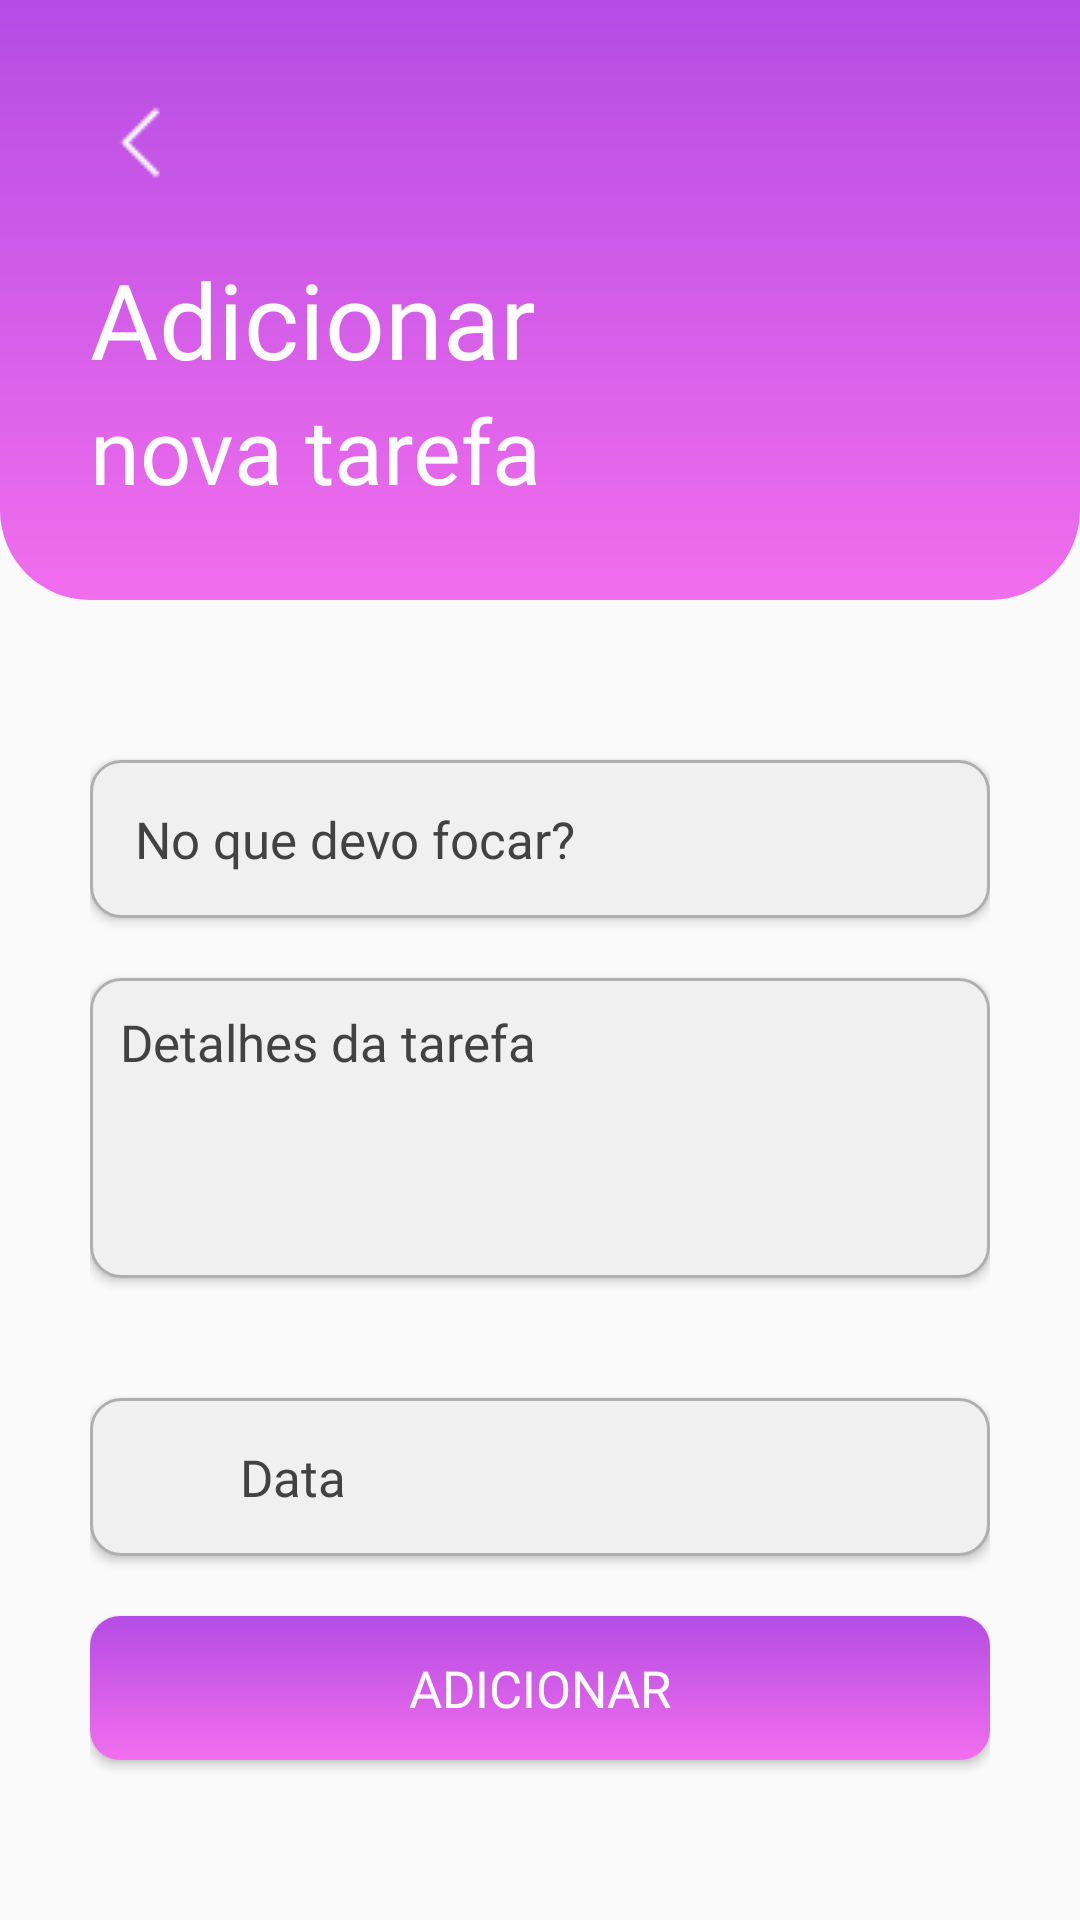

Layout XML and referenced resources for this Android screen:
<!-- AndroidManifest.xml: application theme Theme.MeteFoco -->
<!-- res/layout/activity_add_new_task.xml -->
<?xml version="1.0" encoding="utf-8"?>
<LinearLayout xmlns:android="http://schemas.android.com/apk/res/android"
    xmlns:tools="http://schemas.android.com/tools"
    android:layout_width="match_parent"
    android:layout_height="match_parent"
    android:orientation="vertical"
    android:forceDarkAllowed="false"
    tools:context=".views.AddNewTaskActivity">


    <RelativeLayout
        android:layout_width="match_parent"
        android:layout_height="200dp"
        android:backgroundTint="@color/purplePrimary"
        android:orientation="horizontal">

        <View
            android:layout_width="match_parent"
            android:layout_height="260dp"
            android:background="@drawable/rectanglewithborders" />

        <LinearLayout
            android:id="@+id/linearLayout01"
            android:layout_width="wrap_content"
            android:layout_height="wrap_content"
            android:layout_marginLeft="30dp"
            android:layout_marginTop="20dp"
            android:orientation="horizontal">

            <ImageView
                android:id="@+id/btnMenu"
                android:layout_width="35dp"
                android:layout_height="35dp"
                android:layout_marginTop="10dp"
                android:clickable="true"
                android:focusable="true"
                android:src="@drawable/btnvoltar" />

        </LinearLayout>

        <TextView
            android:id="@+id/textOla"
            android:layout_width="wrap_content"
            android:layout_height="wrap_content"
            android:layout_above="@+id/textUsuario"
            android:layout_marginLeft="30dp"
            android:fontFamily="@font/montserratbold"
            android:text="@string/adicionar"
            android:textColor="@color/white"
            android:textSize="35sp" />

        <TextView
            android:id="@+id/textUsuario"
            android:layout_width="wrap_content"
            android:layout_height="wrap_content"
            android:layout_alignParentBottom="true"
            android:layout_centerVertical="true"
            android:layout_marginLeft="30dp"
            android:layout_marginBottom="30dp"
            android:fontFamily="@font/montserratmedium"
            android:text="@string/nova_tarefa"
            android:textColor="@color/white"
            android:textSize="30sp" />

    </RelativeLayout>

    <RelativeLayout
        android:id="@+id/relativeLayout"
        android:layout_width="match_parent"
        android:layout_height="match_parent"
        android:padding="30dp"
        android:gravity="center">

        <EditText
            android:id="@+id/editAddTask_Title"
            android:layout_width="match_parent"
            android:layout_height="wrap_content"
            android:layout_marginBottom="20dp"
            android:background="@drawable/edittext_custom"
            android:elevation="2dp"
            android:focusable="true"
            android:fontFamily="@font/montserratmedium"
            android:hint="@string/no_que_devo_focar"
            android:padding="15dp"
            android:textColorHint="@color/cardview_dark_background"
            android:textSize="17dp" />


        <EditText
            android:id="@+id/editAddTask_Descricao"
            android:layout_width="match_parent"
            android:layout_height="100dp"
            android:layout_below="@+id/editAddTask_Title"
            android:elevation="2dp"
            android:textSize="17dp"
            android:background="@drawable/edittext_custom"
            android:fontFamily="@font/montserratmedium"
            android:gravity="start"
            android:hint="@string/detalhes_da_tarefa"
            android:padding="10dp"
            android:textColorHint="@color/cardview_dark_background" />


        <Spinner
            android:id="@+id/spinAddTask_Tipo"
            android:layout_width="match_parent"
            android:layout_height="wrap_content"
            android:layout_below="@+id/editAddTask_Descricao"
            android:elevation="2dp"
            android:layout_marginTop="20dp"
            android:layout_marginBottom="20dp"
            android:background="@drawable/style_spinner"
            android:textColorHint="@color/cardview_dark_background" />

        <LinearLayout
            android:id="@+id/layoutAddTask_date"
            android:layout_width="match_parent"
            android:layout_height="wrap_content"
            android:layout_below="@+id/spinAddTask_Tipo"
            android:orientation="horizontal"
            android:background="@drawable/edittext_custom"
            android:elevation="2dp"
            android:clickable="true">

            <ImageView
                android:layout_width="25dp"
                android:layout_height="25dp"
                android:layout_gravity="center_vertical"
                android:src="@drawable/ic_baseline_date_range_24"
                android:layout_marginLeft="10dp" />

            <TextView
                android:id="@+id/textAddTask_date"
                android:layout_width="match_parent"
                android:layout_height="wrap_content"
                android:elevation="2dp"
                android:textSize="17dp"
                android:fontFamily="@font/montserratmedium"
                android:hint="Data"
                android:textColorHint="@color/cardview_dark_background"
                android:padding="15dp" />

        </LinearLayout>

        <Button
            android:layout_width="match_parent"
            android:layout_height="wrap_content"
            android:layout_below="@id/layoutAddTask_date"
            android:layout_marginTop="20dp"
            android:background="@drawable/button_with_gradient"
            android:fontFamily="@font/montserratmedium"
            android:text="@string/adicionar_ofaddtask"
            android:textColor="@color/white"
            android:textSize="17dp"
            android:id="@+id/btnAddTask_AddTask"/>

    </RelativeLayout>
</LinearLayout>
<!-- resources referenced by this layout -->
<resources>
  <color name="purplePrimary">#B54CE4</color>
  <color name="white">#FFFFFFFF</color>
  <!-- drawable button_with_gradient (drawable) -->
  <?xml version="1.0" encoding="utf-8"?>
  <shape xmlns:android="http://schemas.android.com/apk/res/android">
  
      <gradient
          android:type="linear"
          android:angle="90"
          android:startColor="@color/pinkPrimary"
          android:endColor="@color/purplePrimary"/>
  
      <corners
          android:radius="10dp"/>
  </shape>
  <!-- drawable edittext_custom (drawable) -->
  <?xml version="1.0" encoding="utf-8"?>
  <selector xmlns:android="http://schemas.android.com/apk/res/android">
  
      <item android:state_enabled="true" android:state_focused="true">
  
          <shape android:shape="rectangle">
              <solid android:color="@color/grayLight"/>
              <corners android:radius="10dp"/>
              <stroke android:color="@color/purplePrimary" android:width="1dp"/>
          </shape>
  
      </item>
  
      <item android:state_enabled="true">
  
          <shape android:shape="rectangle">
              <solid android:color="@color/grayLight"/>
              <corners android:radius="10dp"/>
              <stroke android:color="@color/grayUnselectedDark" android:width="1dp"/>
          </shape>
  
      </item>
  
  </selector>
  <!-- drawable rectanglewithborders (drawable) -->
  <?xml version="1.0" encoding="utf-8"?>
  <shape xmlns:android="http://schemas.android.com/apk/res/android" android:shape="rectangle">
  
      <solid android:color="@color/purplePrimary"/>
      <corners android:bottomLeftRadius="30dp"
          android:bottomRightRadius="30dp"/>
      <gradient
          android:type="linear"
          android:angle="90"
          android:startColor="@color/pinkPrimary"
          android:endColor="@color/purplePrimary"/>
  </shape>
  <string name="adicionar">Adicionar</string>
  <string name="adicionar_ofaddtask">ADICIONAR</string>
  <string name="detalhes_da_tarefa">Detalhes da tarefa</string>
  <string name="no_que_devo_focar">No que devo focar?</string>
  <string name="nova_tarefa">nova tarefa</string>
  <style name="Theme.MeteFoco" parent="Theme.AppCompat.Light.NoActionBar">
          
          <item name="colorPrimary">@color/purplePrimary</item>
          <item name="colorPrimaryVariant">@color/pinkPrimary</item>
          <item name="colorOnPrimary">@color/white</item>
          
          <item name="colorSecondary">@color/blueSecundary</item>
          <item name="colorSecondaryVariant">@color/greenSecundary</item>
          <item name="colorOnSecondary">@color/black</item>
          
          <item name="android:statusBarColor" tools:targetApi="l">?attr/colorPrimary</item>
          
          <item name="android:dialogTheme">@style/AppTheme.DialogTheme</item>
          <item name="android:forceDarkAllowed" tools:targetApi="q"> false </item>
      </style>
  <color name="pinkPrimary">#F16EED</color>
  <color name="grayLight">#F0F0F0</color>
  <color name="grayUnselectedDark">#B0AEB0</color>
  <color name="blueSecundary">#4C52E4</color>
  <color name="greenSecundary">#BFF16E</color>
  <color name="black">#FF000000</color>
  <style name="AppTheme.DialogTheme" parent="Theme.AppCompat.Light.Dialog">
          <item name="colorAccent">@color/purplePrimary</item>
          <item name="android:colorPrimary">@color/purplePrimary</item>
          <item name="android:colorPrimaryDark">@color/grayUnselectedDark</item>
          <item name="android:colorAccent">@color/purplePrimary</item>
      </style>
</resources>
